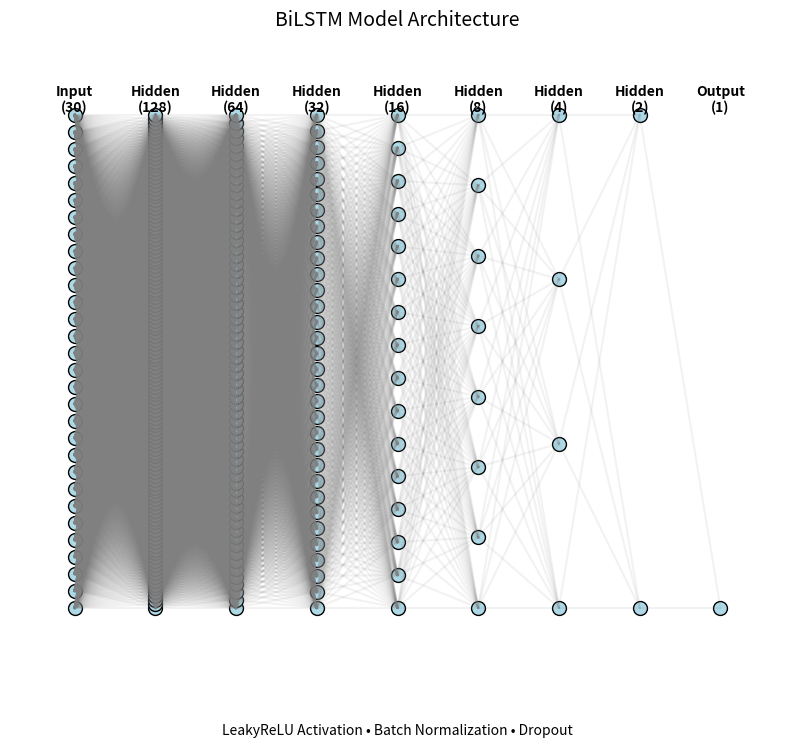

The matplotlib source for this figure:
import matplotlib.pyplot as plt
import numpy as np

def create_model_architecture_image():
    # Create figure and axis
    fig, ax = plt.subplots(figsize=(10, 8))
    
    # Define layer sizes
    layers = [30, 128, 64, 32, 16, 8, 4, 2, 1]  # Input + 7 hidden + output
    layer_names = ['Input\n(30)', 'Hidden\n(128)', 'Hidden\n(64)', 'Hidden\n(32)', 
                  'Hidden\n(16)', 'Hidden\n(8)', 'Hidden\n(4)', 'Hidden\n(2)', 'Output\n(1)']
    
    # Calculate positions
    x_positions = np.linspace(0, 1, len(layers))
    y_positions = np.linspace(0, 1, max(layers))
    
    # Plot nodes
    for i, (layer_size, x) in enumerate(zip(layers, x_positions)):
        # Calculate y positions for this layer
        y_layer = np.linspace(0.1, 0.9, layer_size)
        
        # Plot nodes
        ax.scatter([x] * layer_size, y_layer, s=100, c='lightblue', edgecolor='black')
        
        # Add layer name
        ax.text(x, 0.95, layer_names[i], ha='center', va='top', fontweight='bold')
    
    # Plot connections
    for i in range(len(layers)-1):
        x1 = x_positions[i]
        x2 = x_positions[i+1]
        y1 = np.linspace(0.1, 0.9, layers[i])
        y2 = np.linspace(0.1, 0.9, layers[i+1])
        
        for y_1 in y1:
            for y_2 in y2:
                ax.plot([x1, x2], [y_1, y_2], 'gray', alpha=0.1)
    
    # Customize plot
    ax.set_xlim(-0.1, 1.1)
    ax.set_ylim(0, 1)
    ax.axis('off')
    ax.set_title('BiLSTM Model Architecture', pad=20, fontsize=14)
    
    # Add annotations
    plt.text(0.5, -0.1, 'LeakyReLU Activation • Batch Normalization • Dropout', 
             ha='center', va='center', fontsize=10)
    
    # Save the figure
    plt.savefig('model_architecture.png', bbox_inches='tight', dpi=300)
    plt.close()

if __name__ == "__main__":
    create_model_architecture_image() 
